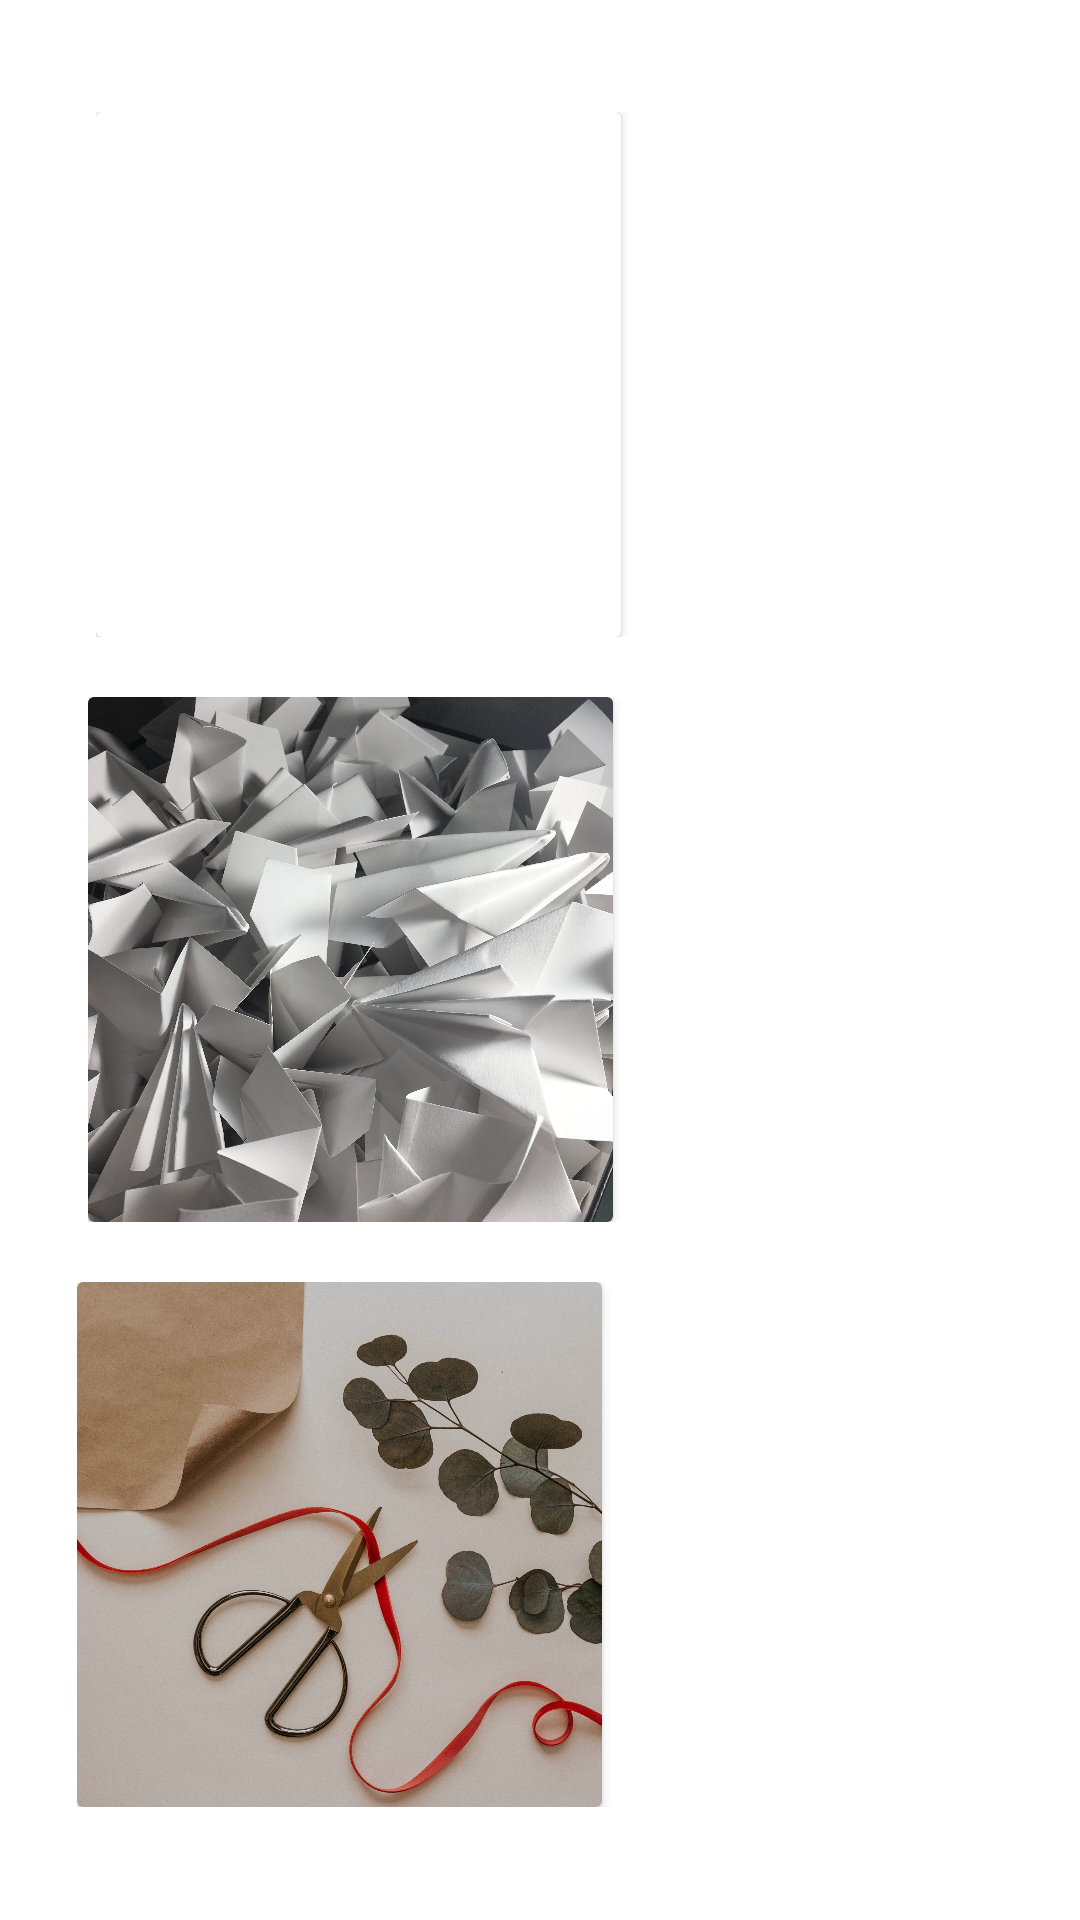

Here is an Android app screen rendered from its layout file. Give the layout XML and the strings, colors and styles it references.
<!-- AndroidManifest.xml: application theme Theme.TwitchStreamApp -->
<!-- res/layout/activity_rock_paper_scissor_game.xml -->
<?xml version="1.0" encoding="utf-8"?>
<LinearLayout xmlns:android="http://schemas.android.com/apk/res/android"
    android:layout_width="match_parent"
    android:layout_height="match_parent"
    android:background="@drawable/image_piedra"
    android:gravity="center"
    android:orientation="vertical"
    android:padding="20dp">

    <LinearLayout
        android:layout_width="wrap_content"
        android:layout_height="wrap_content"
        android:orientation="horizontal">

        <androidx.cardview.widget.CardView
            android:layout_width="175dp"
            android:layout_height="175dp"
            android:layout_gravity="center">

            <ImageView
                android:id="@+id/image_view_rock"
                android:layout_width="wrap_content"
                android:layout_height="wrap_content"
                android:src="@drawable/stas_kulesh_k7spol5uodm_unsplash" />


        </androidx.cardview.widget.CardView>

        <TextView
            android:layout_gravity="center"
            android:layout_width="match_parent"
            android:layout_height="wrap_content"
            android:textSize="35sp"
            android:gravity="center"
            android:text="     Rock"
            android:textColor="@color/white" />
    </LinearLayout>

    <LinearLayout
        android:layout_marginTop="20dp"
        android:layout_width="wrap_content"
        android:layout_height="wrap_content"
        android:orientation="horizontal">

        <androidx.cardview.widget.CardView
            android:layout_width="175dp"
            android:layout_height="175dp"
            android:layout_gravity="center">

            <ImageView
                android:id="@+id/image_view_paper"
                android:layout_width="wrap_content"
                android:layout_height="wrap_content"
                android:src="@drawable/judith_browne_slrfcr3kuf0_unsplash" />


        </androidx.cardview.widget.CardView>

        <TextView
            android:layout_gravity="center"
            android:textSize="35sp"
            android:layout_width="match_parent"
            android:layout_height="wrap_content"
            android:gravity="center"
            android:text="    Paper"
            android:textColor="@color/white" />
    </LinearLayout>


    <LinearLayout
        android:layout_marginTop="20dp"
        android:layout_width="wrap_content"
        android:layout_height="wrap_content"
        android:orientation="horizontal">

        <androidx.cardview.widget.CardView
            android:layout_width="175dp"
            android:layout_height="175dp"
            android:layout_gravity="center">

            <ImageView                               android:id="@+id/image_view_scissors"
                android:layout_width="wrap_content"
                android:layout_height="wrap_content"
                android:src="@drawable/tessa_wilson_lagapiaybrc_unsplash" />


        </androidx.cardview.widget.CardView>

        <TextView
            android:layout_gravity="center"
            android:layout_width="match_parent"
            android:layout_height="wrap_content"
            android:textSize="35sp"
            android:gravity="center"
            android:text="Scissors"
            android:textColor="@color/white" />
    </LinearLayout>


</LinearLayout>
<!-- resources referenced by this layout -->
<resources>
  <color name="white">#FFFFFFFF</color>
  <!-- drawable judith_browne_slrfcr3kuf0_unsplash: jpg bitmap (drawable-xxxhdpi, 820679 bytes) -->
  <!-- drawable tessa_wilson_lagapiaybrc_unsplash: jpg bitmap (drawable-xxxhdpi, 770603 bytes) -->
  <style name="Theme.TwitchStreamApp" parent="Theme.MaterialComponents.DayNight.DarkActionBar">
          
          <item name="colorPrimary">@color/dark_brown</item>
          <item name="colorPrimaryVariant">@color/dark_brown_500</item>
          <item name="colorOnPrimary">@color/white</item>
          
          <item name="colorSecondary">@color/grey</item>
          <item name="colorSecondaryVariant">@color/grey_700</item>
          <item name="colorOnSecondary">@color/white</item>
          
          <item name="android:statusBarColor" tools:targetApi="l">?attr/colorPrimaryVariant</item>
          
      </style>
  <color name="dark_brown">#3C2A2A</color>
  <color name="dark_brown_500">#2B1E1E</color>
  <color name="grey">#423F3E</color>
  <color name="grey_700">#2B2B2B</color>
</resources>
